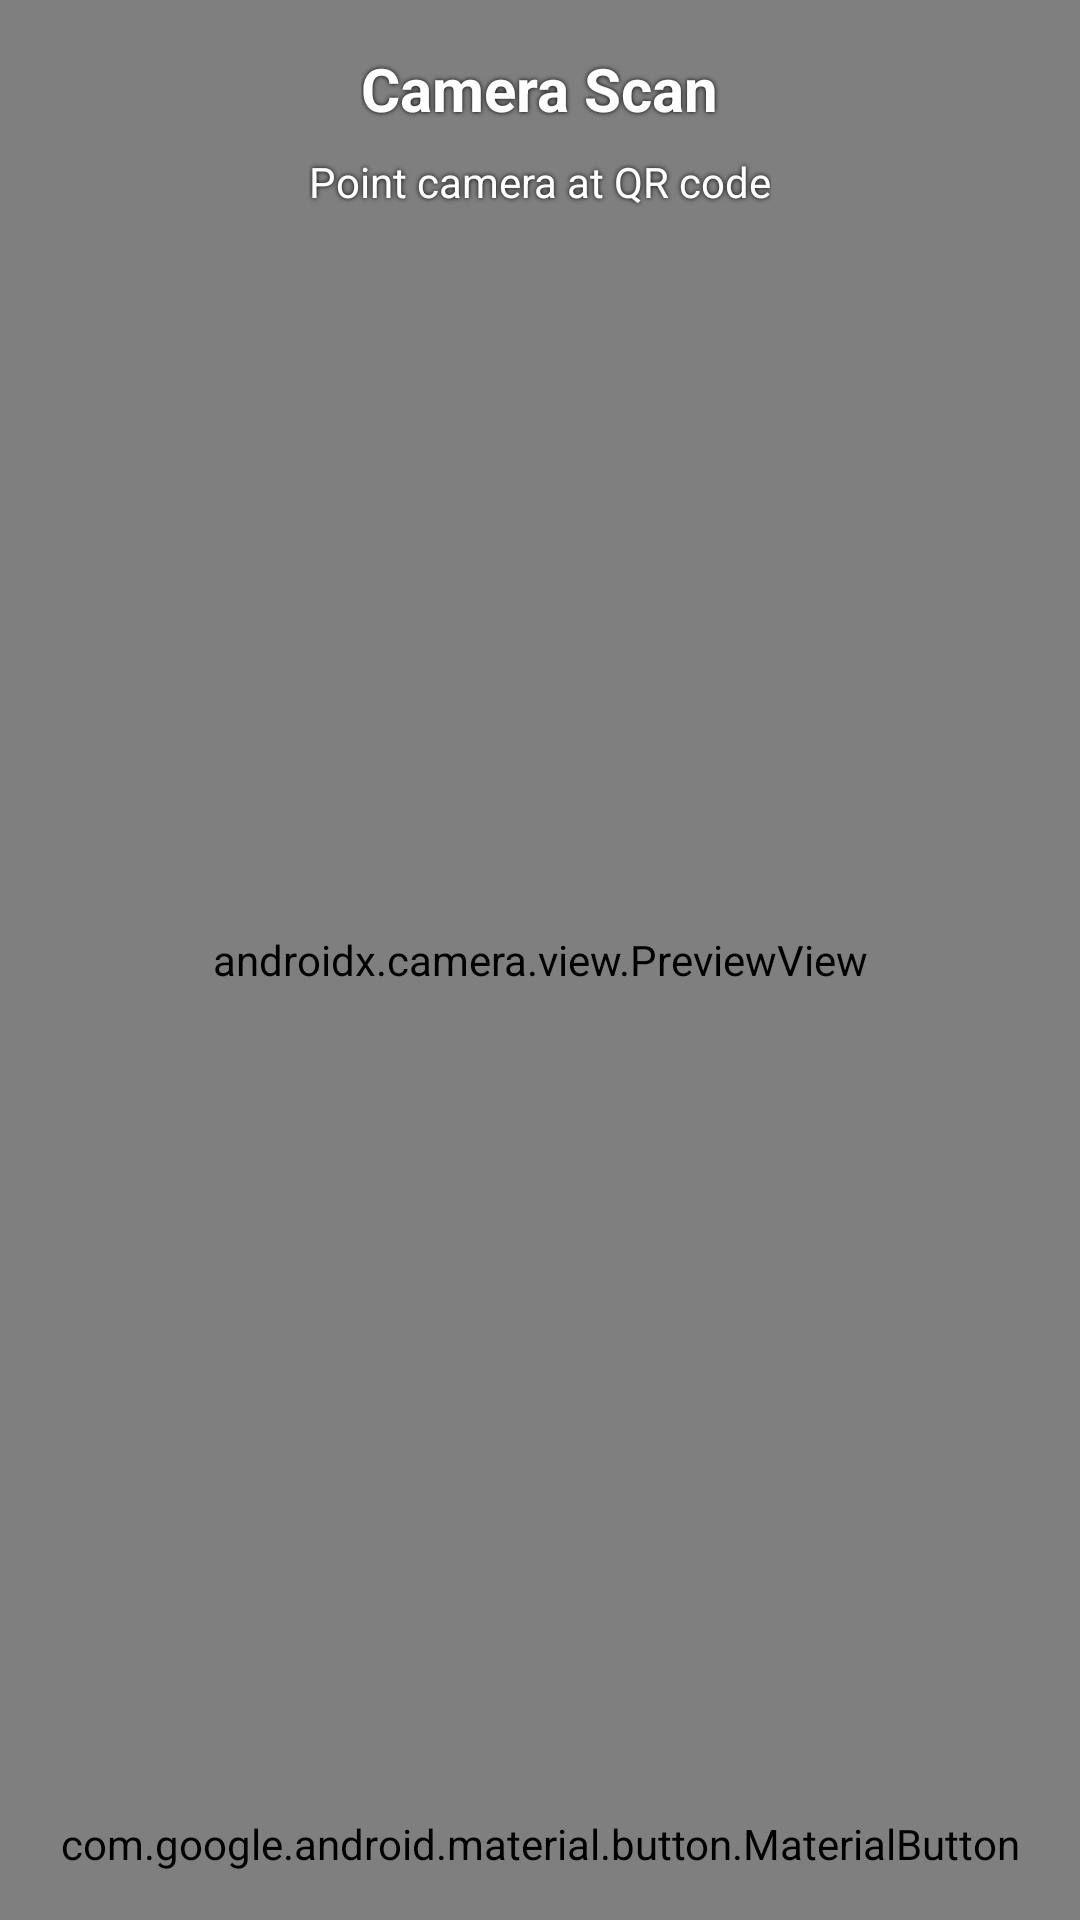

Write the Android layout XML for this screen, with the resource values it uses.
<!-- AndroidManifest.xml: application theme Theme.QRCodeSimple -->
<!-- res/layout/activity_camera_scan.xml -->
<?xml version="1.0" encoding="utf-8"?>
<androidx.coordinatorlayout.widget.CoordinatorLayout xmlns:android="http://schemas.android.com/apk/res/android"
    xmlns:app="http://schemas.android.com/apk/res-auto"
    android:layout_width="match_parent"
    android:layout_height="match_parent"
    android:fitsSystemWindows="true">

    
    <androidx.camera.view.PreviewView
        android:id="@+id/previewView"
        android:layout_width="match_parent"
        android:layout_height="match_parent" />

    
    <LinearLayout
        android:layout_width="match_parent"
        android:layout_height="match_parent"
        android:orientation="vertical"
        android:padding="16dp">

        <TextView
            android:layout_width="wrap_content"
            android:layout_height="wrap_content"
            android:text="Camera Scan"
            android:textSize="20sp"
            android:textStyle="bold"
            android:layout_gravity="center_horizontal"
            android:layout_marginBottom="8dp"
            android:textColor="@android:color/white"
            android:shadowColor="@android:color/black"
            android:shadowRadius="4" />

        <TextView
            android:layout_width="wrap_content"
            android:layout_height="wrap_content"
            android:text="Point camera at QR code"
            android:layout_gravity="center_horizontal"
            android:layout_marginBottom="16dp"
            android:textColor="@android:color/white"
            android:shadowColor="@android:color/black"
            android:shadowRadius="4" />

        
        <View
            android:layout_width="match_parent"
            android:layout_height="0dp"
            android:layout_weight="1" />

        
        <com.google.android.material.card.MaterialCardView
            android:id="@+id/resultCard"
            android:layout_width="match_parent"
            android:layout_height="wrap_content"
            android:layout_marginBottom="16dp"
            android:visibility="gone"
            app:cardCornerRadius="12dp"
            app:cardElevation="8dp">

            <LinearLayout
                android:layout_width="match_parent"
                android:layout_height="wrap_content"
                android:orientation="vertical"
                android:padding="16dp">

                <LinearLayout
                    android:layout_width="match_parent"
                    android:layout_height="wrap_content"
                    android:orientation="horizontal"
                    android:gravity="center_vertical">

                    <TextView
                        android:layout_width="0dp"
                        android:layout_height="wrap_content"
                        android:layout_weight="1"
                        android:text="Scan Result"
                        android:textSize="16sp"
                        android:textStyle="bold" />

                    <ImageButton
                        android:id="@+id/btnCloseResult"
                        android:layout_width="32dp"
                        android:layout_height="32dp"
                        android:src="@drawable/ic_close"
                        android:background="?attr/selectableItemBackgroundBorderless"
                        android:contentDescription="Close" />

                </LinearLayout>

                <TextView
                    android:id="@+id/tvResult"
                    android:layout_width="match_parent"
                    android:layout_height="wrap_content"
                    android:text="Scanning..."
                    android:textSize="14sp"
                    android:layout_marginTop="8dp"
                    android:layout_marginBottom="8dp"
                    android:textIsSelectable="true" />

                <com.google.android.material.button.MaterialButton
                    android:id="@+id/btnCopyResult"
                    android:layout_width="match_parent"
                    android:layout_height="wrap_content"
                    android:text="Copy"
                    app:icon="@drawable/ic_copy" />

            </LinearLayout>

        </com.google.android.material.card.MaterialCardView>

        <com.google.android.material.button.MaterialButton
            android:id="@+id/btnStopScan"
            android:layout_width="match_parent"
            android:layout_height="wrap_content"
            android:text="Stop Scanning" />

    </LinearLayout>

</androidx.coordinatorlayout.widget.CoordinatorLayout>
<!-- resources referenced by this layout -->
<resources>
  <style name="Theme.QRCodeSimple" parent="Theme.Material3.DayNight.NoActionBar">
          <item name="colorPrimary">@color/cyan_500</item>
          <item name="colorPrimaryVariant">@color/cyan_700</item>
          <item name="colorOnPrimary">@color/black</item>
          <item name="colorSecondary">@color/teal_200</item>
          <item name="colorSecondaryVariant">@color/teal_700</item>
          <item name="colorOnSecondary">@color/black</item>
          <item name="android:statusBarColor">?attr/colorPrimaryVariant</item>
          
          <item name="tabStyle">@style/Widget.QRCodeSimple.TabLayout</item>
      </style>
  <color name="cyan_500">#FF00BCD4</color>
  <color name="cyan_700">#FF0097A7</color>
  <color name="black">#FF000000</color>
  <color name="teal_200">#FF03DAC5</color>
  <color name="teal_700">#FF018786</color>
  <style name="Widget.QRCodeSimple.TabLayout" parent="Widget.Material3.TabLayout">
          <item name="tabIndicatorColor">?attr/colorPrimary</item>
          <item name="tabSelectedTextColor">?attr/colorPrimary</item>
      </style>
</resources>
